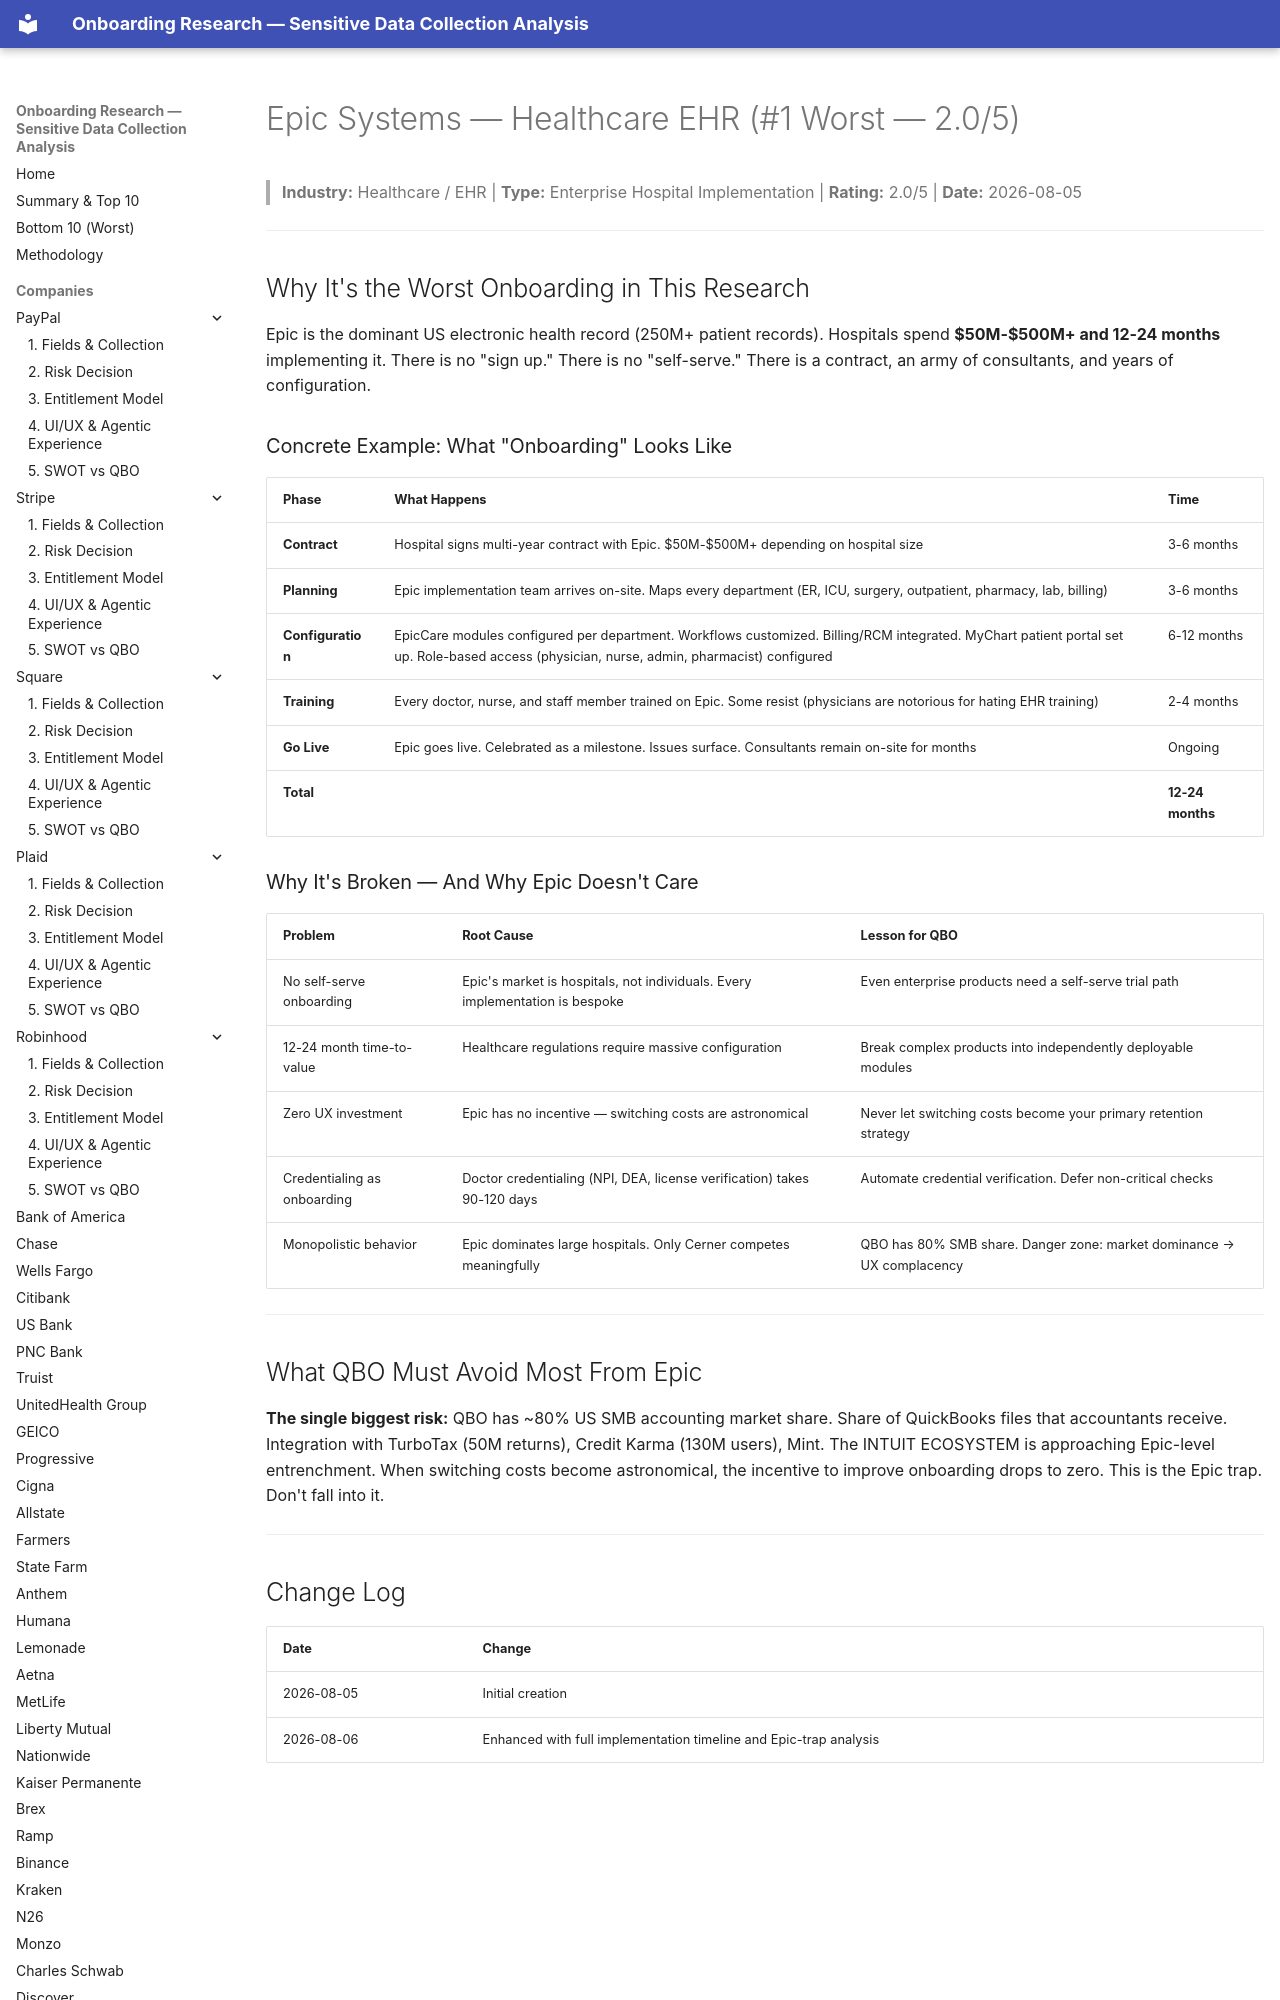

repository: cicidi/deterministic-ai-agent · page: epic-systems/index.html · generator: mkdocs

# Epic Systems — Healthcare EHR (#1 Worst — 2.0/5)

> **Industry:** Healthcare / EHR | **Type:** Enterprise Hospital Implementation | **Rating:** 2.0/5 | **Date:** 2026-08-05

---

## Why It's the Worst Onboarding in This Research

Epic is the dominant US electronic health record (250M+ patient records). Hospitals spend **$50M-$500M+ and 12-24 months** implementing it. There is no "sign up." There is no "self-serve." There is a contract, an army of consultants, and years of configuration.
